Dataset: image_classifier (GitHub, dokkev/Whisker-Based-Tactile-Sensing-and-Shape-Classification). Classes: baseball, concave shape, convex shape, tennis ball.

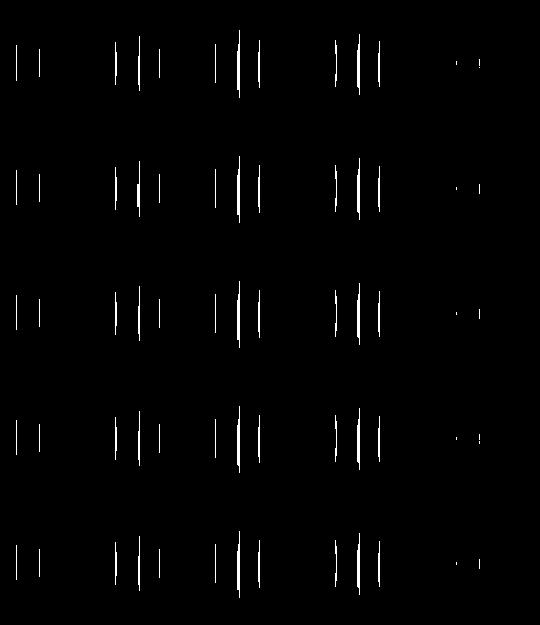
Label: concave shape

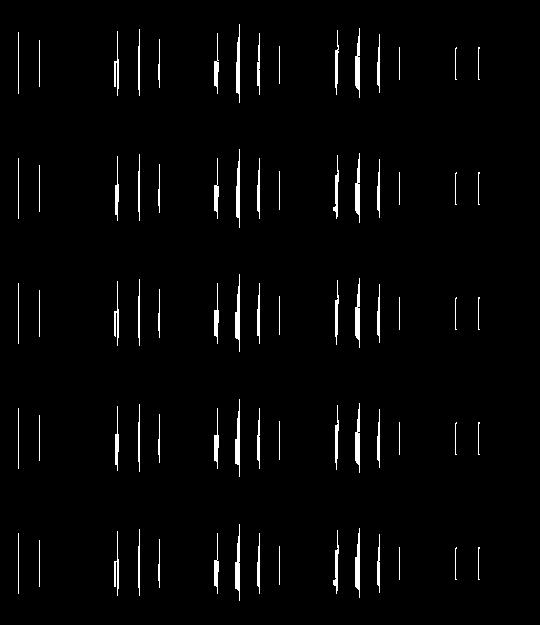
Label: concave shape

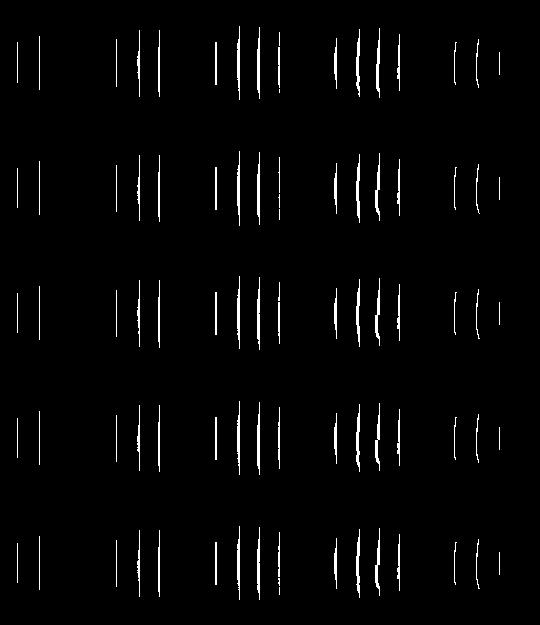
Label: convex shape

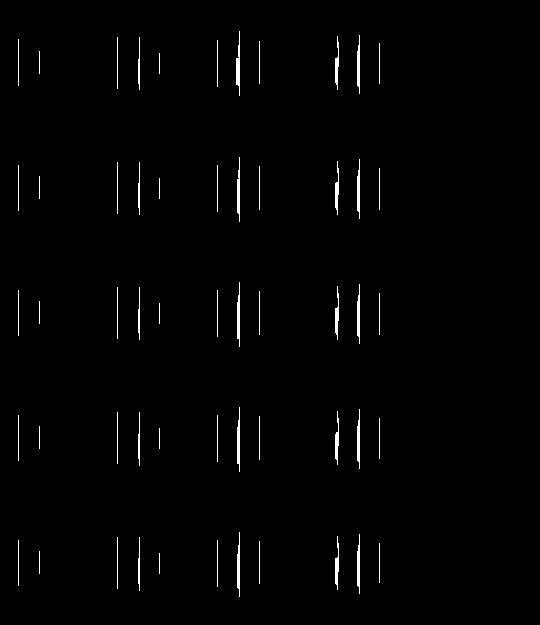
Label: concave shape

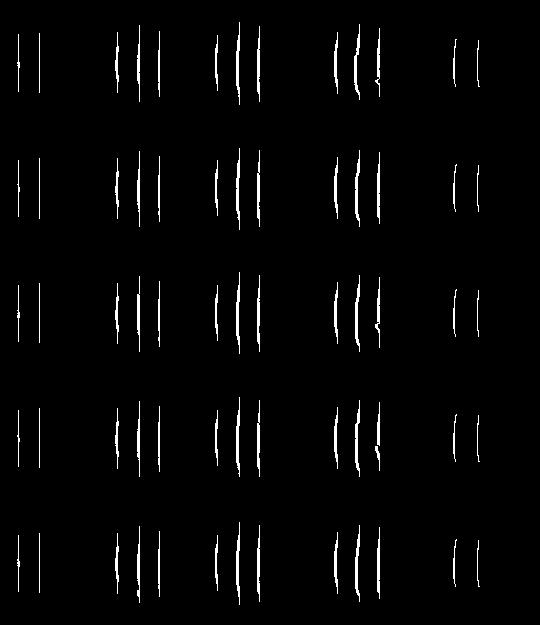
Label: convex shape

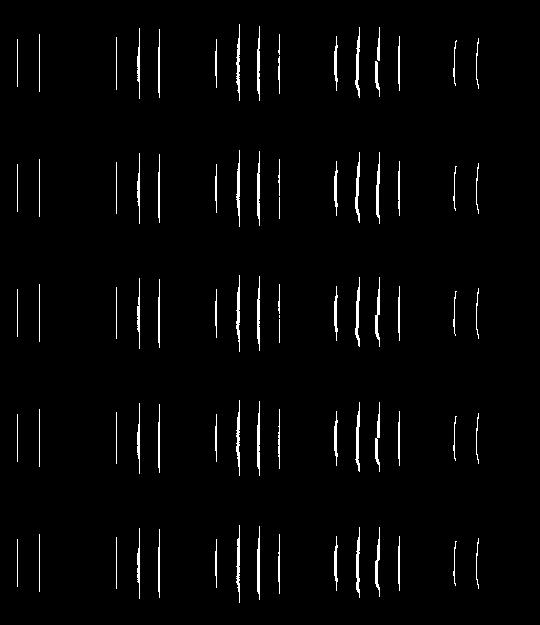
Label: convex shape
